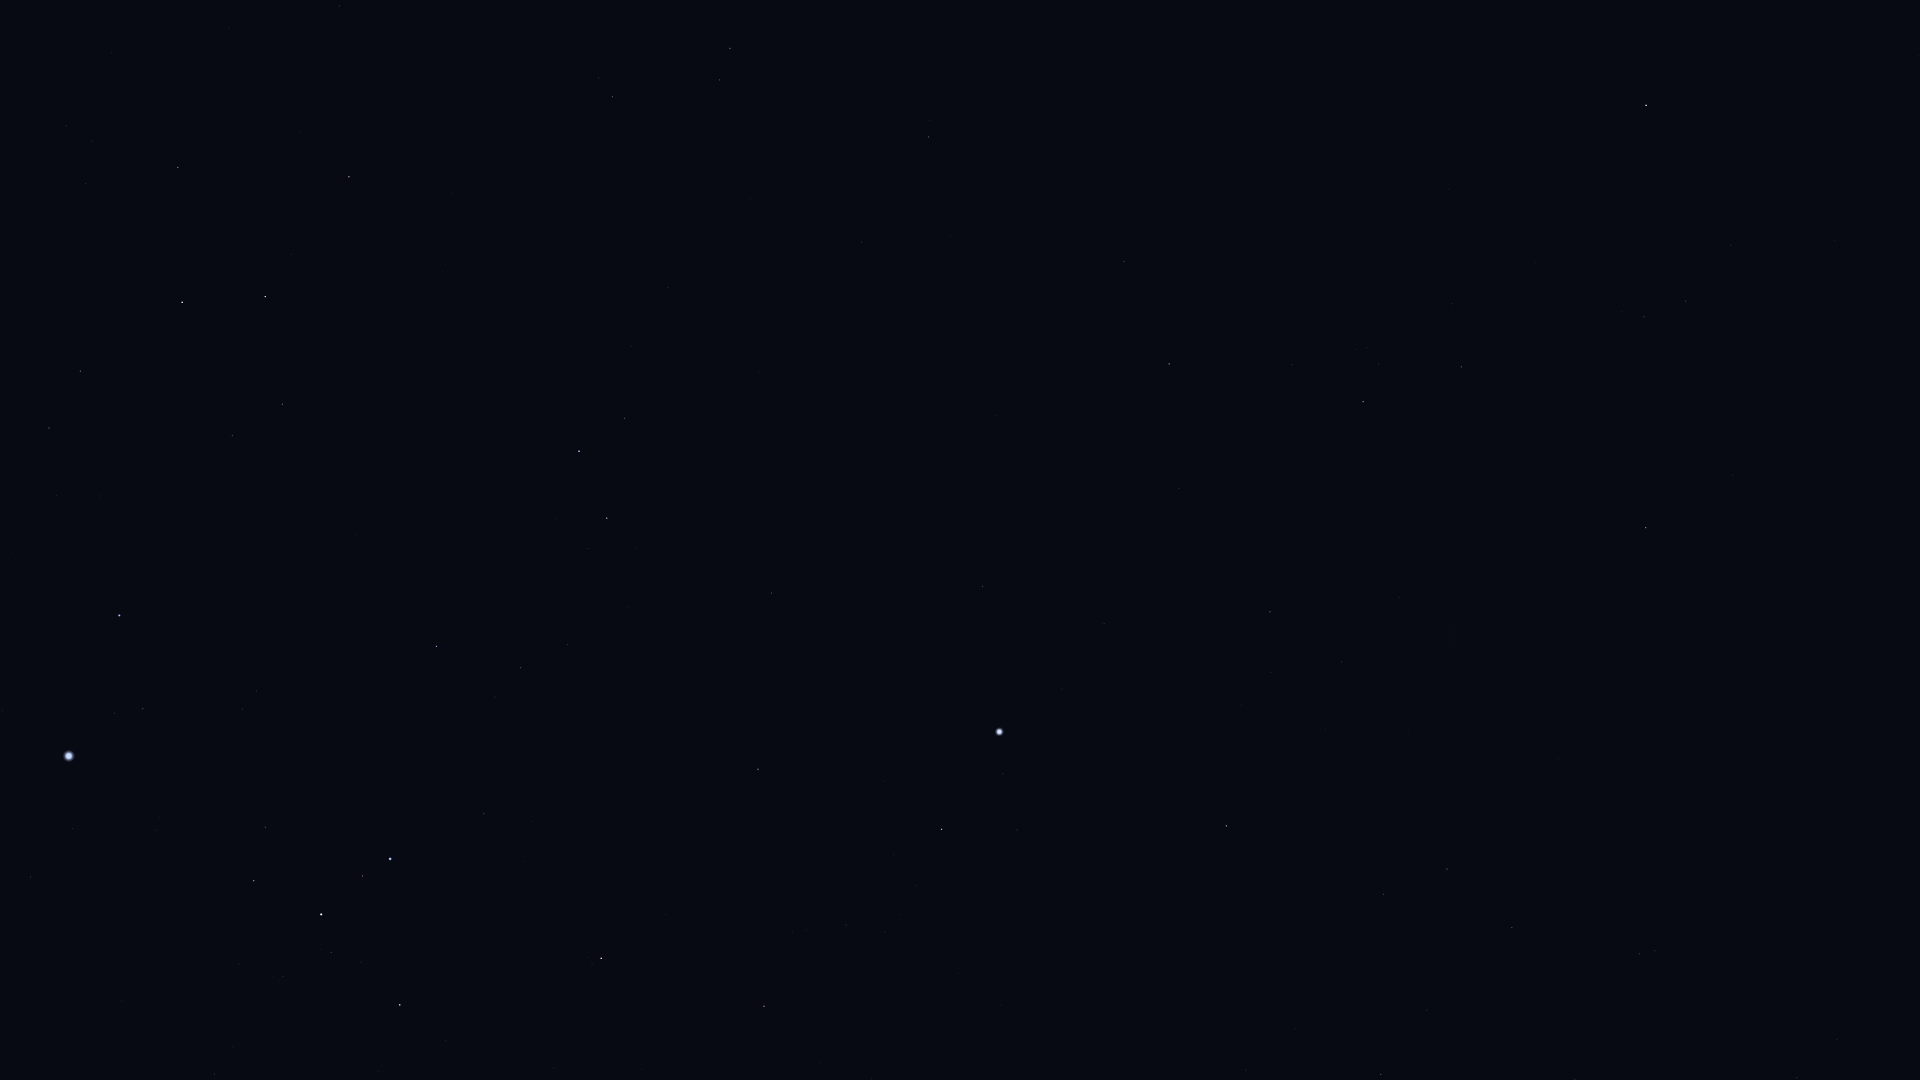

Data behind this chart, as committed beside it:
Star_ID, Name, X, Y
5529, Emiw, 1826, 166
9236, HIP 9236, 1646, 105
11001, HIP 11001, 1686, 301
12394, HIP 12394, 1644, 317
12484, HIP 12484, 1421, 34
14240, HIP 14240, 1449, 189
17096, Tupi, 1233, 166
17440, HIP 17440, 1461, 367
17678, HIP 17678, 1646, 528
18597, HIP 18597, 1367, 348
19747, HIP 19747, 929, 137
19780, HIP 19780, 1363, 402
19893, HIP 19893, 1124, 262
19921, HIP 19921, 1292, 365
21248, Beemim, 720, 80
21060, HIP 21060, 951, 236
21281, HIP 21281, 1169, 364
21393, Theemin, 612, 97
21770, HIP 21770, 861, 242
21861, HIP 21861, 750, 198
21949, HIP 21949, 1515, 571
22491, Mouhoun, 431, 110
23685, HIP 23685, 349, 177
24244, HIP 24244, 66, 126
24305, HIP 24305, 178, 167
24327, HIP 24327, 92, 141
24845, HIP 24845, 86, 184
24873, HIP 24873, 62, 179
25606, Nihal, 265, 296
25859, HIP 25859, 625, 418
25918, HIP 25918, 1612, 705
25985, Arneb, 182, 302
26069, HIP 26069, 1270, 612
26380, Bubup, 1543, 695
26634, Phact, 579, 451
27100, HIP 27100, 1341, 662
27288, HIP 27288, 80, 371
27321, HIP 27321, 983, 586
27530, HIP 27530, 1104, 623
27628, Wazn, 607, 518
27890, HIP 27890, 1271, 672
28103, HIP 28103, 49, 428
28199, HIP 28199, 588, 548
28328, HIP 28328, 772, 593
28910, HIP 28910, 57, 495
29034, Elkurud, 627, 607
29550, Amadioha, 438, 609
30122, Furud, 436, 646
30277, HIP 30277, 521, 667
30324, Mirzam, 119, 615
30438, Canopus, 999, 732
31416, HIP 31416, 242, 709
31592, HIP 31592, 143, 708
31685, HIP 31685, 758, 769
31895, Nosaxa, 891, 787
32349, Sirius, 69, 756
32607, HIP 32607, 1226, 826
32759, HIP 32759, 484, 814
32768, HIP 32768, 942, 829
33165, HIP 33165, 259, 827
... 19 more rows
